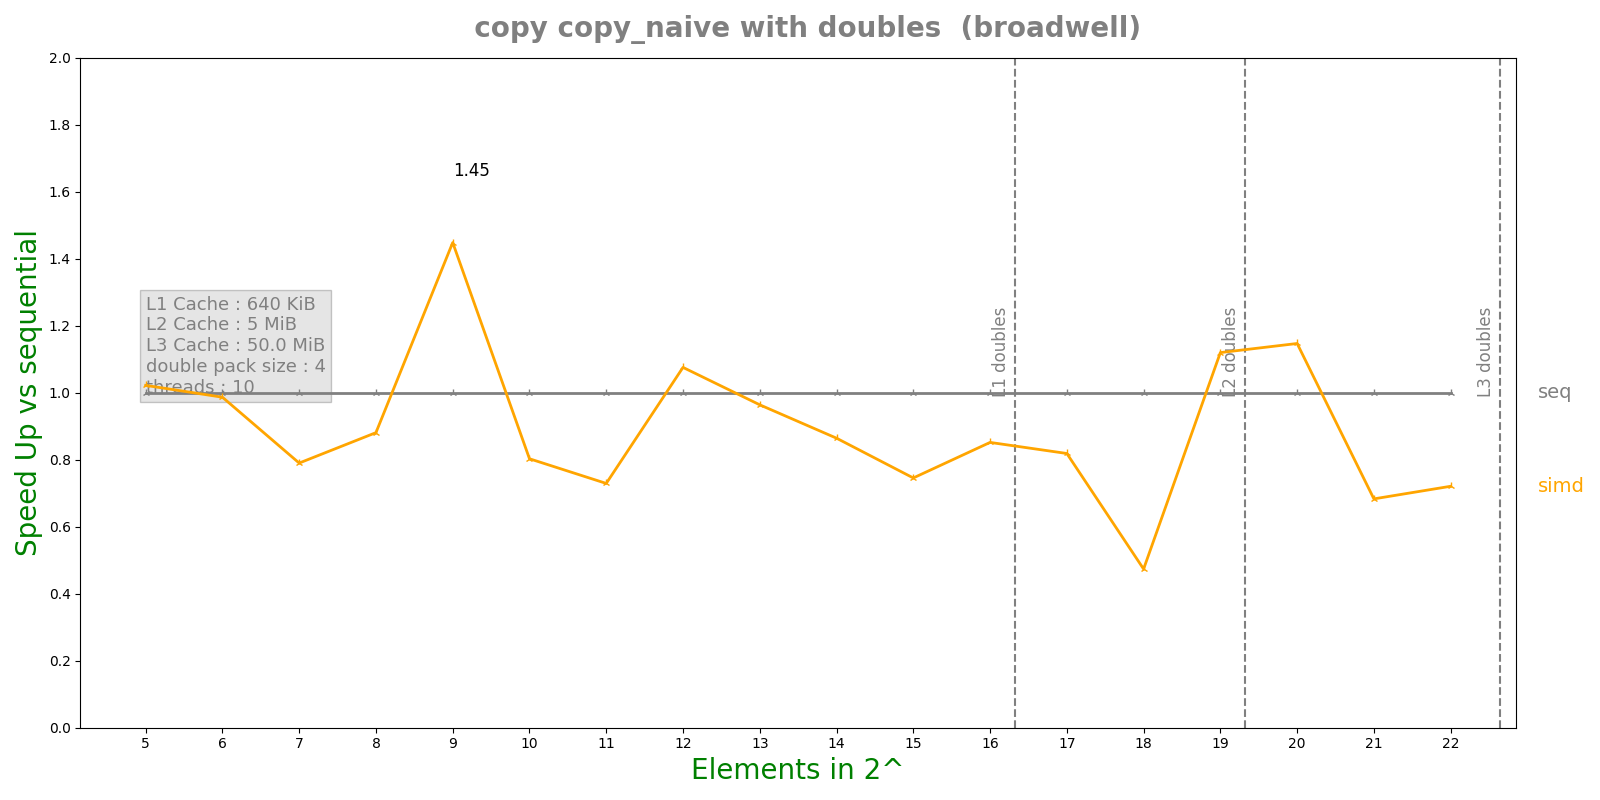

The data file committed next to this chart (first rows):
n, lane, threads, seq, simd, par, simdpar
5, 4, 10, 3.326e-08, 3.254e-08, 0.0002269, 3.132e-08
6, 4, 10, 3.724e-08, 3.774e-08, 0.000423, 3.702e-08
7, 4, 10, 7.63e-08, 9.656e-08, 0.000462, 4.808e-08
8, 4, 10, 6.338e-08, 7.194e-08, 0.0006993, 7.87e-08
9, 4, 10, 2.4126e-07, 1.6656e-07, 0.0006069, 1.129e-07
10, 4, 10, 1.8408e-07, 2.2924e-07, 0.0008097, 1.9812e-07
11, 4, 10, 3.0572e-07, 4.1916e-07, 0.0008757, 4.0418e-07
12, 4, 10, 2.12232e-06, 1.97284e-06, 0.0007839, 1.93042e-06
13, 4, 10, 3.89684e-06, 4.04212e-06, 0.0003821, 3.61538e-06
14, 4, 10, 7.82284e-06, 9.04976e-06, 0.001082, 8.7815e-06
15, 4, 10, 1.91887e-05, 2.5733e-05, 0.001035, 0.0001603
16, 4, 10, 5.39959e-05, 6.33889e-05, 0.001976, 0.0002009
17, 4, 10, 0.0001339, 0.0001636, 0.0009935, 0.0001465
18, 4, 10, 0.000305, 0.0006439, 0.001788, 0.000655
19, 4, 10, 0.0009752, 0.0008708, 0.001913, 0.0008535
20, 4, 10, 0.002053, 0.00179, 0.00168, 0.002573
21, 4, 10, 0.002886, 0.004223, 0.002698, 0.004885
22, 4, 10, 0.006397, 0.008874, 0.003095, 0.007546
